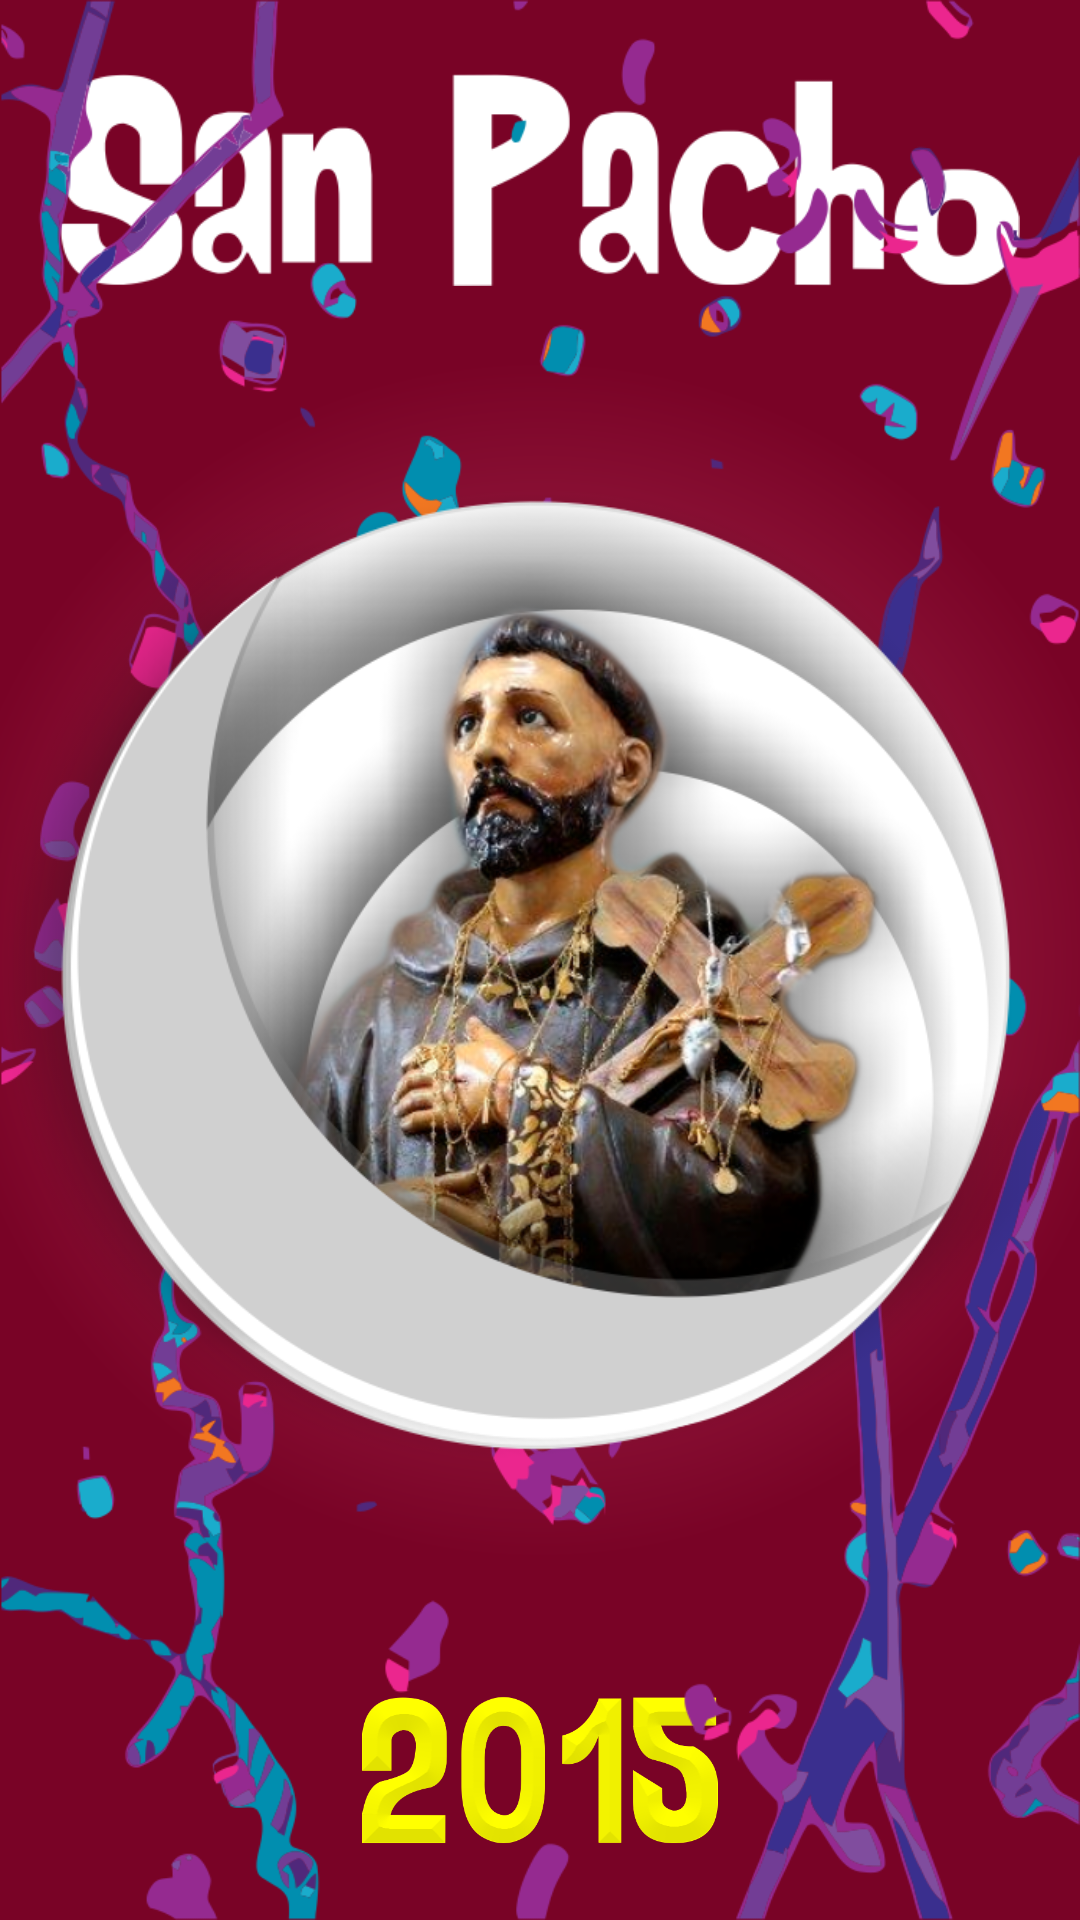

This screen was rendered from an Android layout file. Write that file and the resources it references.
<!-- AndroidManifest.xml: application theme NoHeaderLight -->
<!-- res/layout/layout_main.xml -->
<RelativeLayout xmlns:android="http://schemas.android.com/apk/res/android"
    xmlns:tools="http://schemas.android.com/tools"
    android:layout_width="match_parent"
    android:layout_height="match_parent"
    android:background="@drawable/grey_radial"
    tools:context=".ActMain">

    <ImageView
        android:layout_width="wrap_content"
        android:layout_height="100dp"
        android:id="@+id/imageView2"
        android:src="@drawable/ano"
        android:padding="25dp"
        android:layout_alignParentBottom="true"
        android:layout_centerHorizontal="true" />

    <ImageView
        android:layout_width="wrap_content"
        android:layout_height="120dp"
        android:id="@+id/imageView4"
        android:src="@drawable/san_pacho"
        android:padding="20dp"
        android:layout_alignParentTop="true"
        android:layout_centerHorizontal="true" />

    <ImageView
        android:layout_width="wrap_content"
        android:layout_height="wrap_content"
        android:id="@+id/imageView"
        android:src="@drawable/fondo_link"
        android:layout_centerVertical="true"
        android:layout_centerHorizontal="true" />



    <ImageView
        android:layout_width="wrap_content"
        android:layout_height="wrap_content"
        android:id="@+id/imageView3"
        android:src="@drawable/santo"
        android:layout_centerVertical="true"
        android:layout_centerHorizontal="true" />



</RelativeLayout>
<!-- resources referenced by this layout -->
<resources>
  <!-- drawable ano: png bitmap (drawable, 33106 bytes) -->
  <!-- drawable fondo_link: png bitmap (drawable, 281749 bytes) -->
  <!-- drawable grey_radial (drawable) -->
  <?xml version="1.0" encoding="utf-8"?>
  <shape xmlns:android="http://schemas.android.com/apk/res/android"
      android:shape="rectangle" >
      <gradient
          android:centerColor="@color/color_1"
          android:endColor="@color/color_1"
          android:gradientRadius="1200"
          android:startColor="#bb385f"
          android:type="radial" >
      </gradient>
  </shape>
  <!-- drawable san_pacho: png bitmap (drawable, 20089 bytes) -->
  <!-- drawable santo: png bitmap (drawable, 336081 bytes) -->
  <style name="NoHeaderLight" parent="MaterialNavigationDrawerTheme.Light.DarkActionBar2">
          <item name="colorPrimary">@color/color_1</item>
          <item name="colorPrimaryDark">@color/color_1</item>
          <item name="colorAccent">#FFFFFF</item>
          <item name="drawerType">@integer/DRAWERTYPE_ACCOUNTS</item>
      </style>
  <color name="color_1">#790326</color>
  <style name="MaterialNavigationDrawerTheme.Light.DarkActionBar2" parent="Theme.AppCompat.Light.NoActionBar">
          <item name="theme">@style/ThemeOverlay.AppCompat.Dark.ActionBar</item>
          <item name="popupTheme">@style/ThemeOverlay.AppCompat.Dark.ActionBar</item>
          <item name="drawerType">@integer/DRAWERTYPE_ACCOUNTS</item>
          <item name="drawerColor">#ffeeeeee</item>
          <item name="rippleBackport">false</item>
          <item name="uniqueToolbarColor">false</item>
          <item name="singleAccount">false</item>
          <item name="sectionStyle">@style/MaterialSectionTheme.Light</item>
          <item name="subheaderStyle">@style/MaterialSubheaderTheme.Light</item>
          <item name="accountStyle">@style/MaterialAccountTheme</item>
          <item name="multipaneSupport">false</item>
          <item name="defaultSectionLoaded">0</item>
          <item name="learningPattern">true</item>
          <item name="toolbarElevation">false</item>
          <item name="colorPrimary">@color/color_1</item>
          <item name="colorPrimaryDark">@color/color_1</item>
      </style>
</resources>
